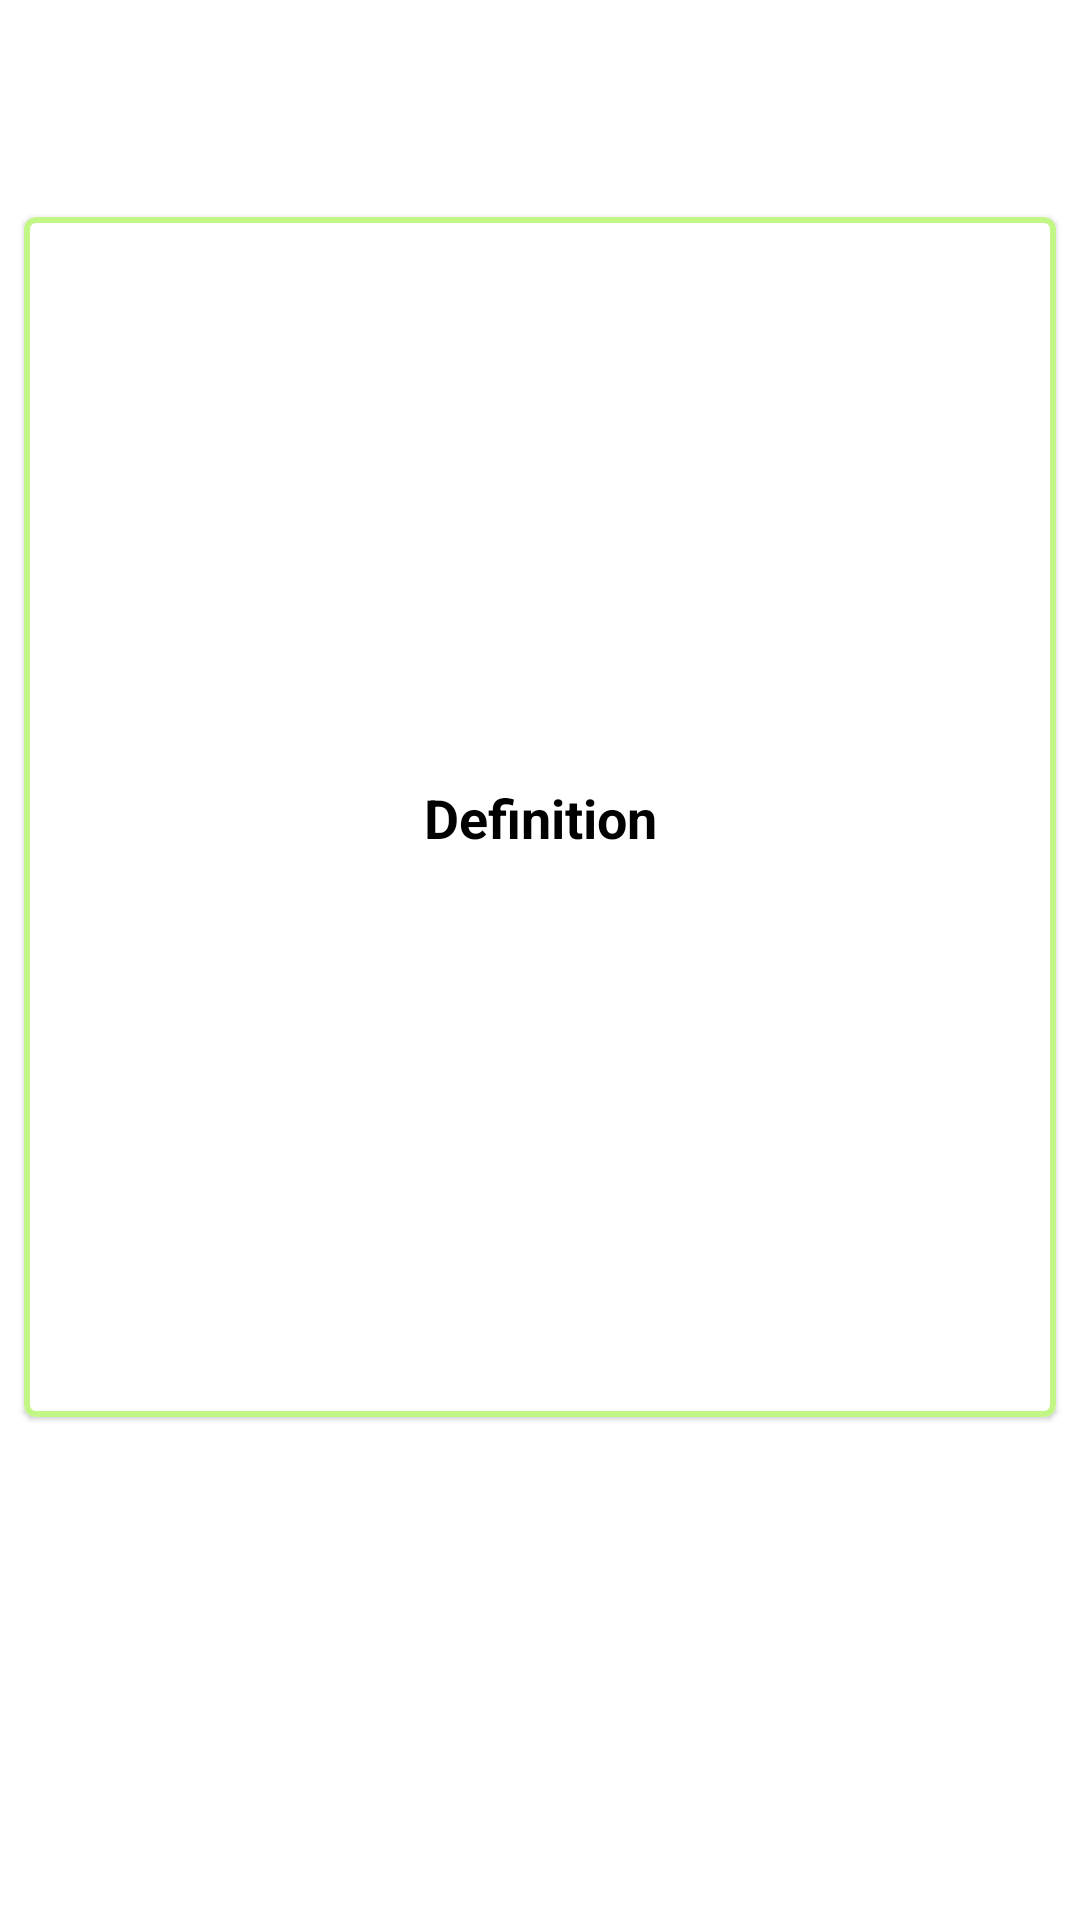

Produce the Android XML layout that renders to this screen, including the resource entries it uses.
<!-- AndroidManifest.xml: application theme Theme.German_Exam -->
<!-- res/layout/customdialog.xml -->
<?xml version="1.0" encoding="utf-8"?>
<androidx.constraintlayout.widget.ConstraintLayout xmlns:android="http://schemas.android.com/apk/res/android"
    xmlns:app="http://schemas.android.com/apk/res-auto"
    xmlns:tools="http://schemas.android.com/tools"
    android:layout_width="match_parent"

    android:layout_height="wrap_content">

    <com.google.android.material.card.MaterialCardView
        android:layout_width="match_parent"
        android:layout_height="400dp"
        android:layout_margin="8dp"
        app:layout_constraintBottom_toBottomOf="parent"
        app:layout_constraintEnd_toEndOf="parent"
        app:layout_constraintStart_toStartOf="parent"
        app:layout_constraintTop_toTopOf="parent"
        app:layout_constraintVertical_bias="0.287"
        app:strokeColor="#C2F685"
        app:strokeWidth="2dp">

<androidx.constraintlayout.widget.ConstraintLayout
    android:layout_width="match_parent"
    android:layout_height="400dp">

    <TextView
        android:id="@+id/tv_name"
        android:layout_width="match_parent"
        android:layout_height="wrap_content"
        android:text="Definition"
        android:textColor="@color/black"
        android:textSize="18dp"
        android:textStyle="bold"
        android:textAlignment="center"
        app:layout_constraintBottom_toBottomOf="parent"
        app:layout_constraintEnd_toEndOf="parent"
        app:layout_constraintHorizontal_bias="0.084"
        app:layout_constraintStart_toStartOf="parent"
        app:layout_constraintTop_toTopOf="parent" />



</androidx.constraintlayout.widget.ConstraintLayout>


    </com.google.android.material.card.MaterialCardView>

</androidx.constraintlayout.widget.ConstraintLayout>
<!-- resources referenced by this layout -->
<resources>
  <color name="black">#FF000000</color>
  <style name="Theme.German_Exam" parent="Theme.MaterialComponents.DayNight.NoActionBar">
          
          <item name="colorPrimary">@color/purple_500</item>
          <item name="colorPrimaryVariant">@color/purple_700</item>
          <item name="colorOnPrimary">@color/white</item>
          
          <item name="colorSecondary">@color/teal_200</item>
          <item name="colorSecondaryVariant">@color/teal_700</item>
          <item name="colorOnSecondary">@color/black</item>
          
          <item name="android:statusBarColor" tools:targetApi="l">?attr/colorPrimaryVariant</item>
          
      </style>
  <color name="purple_500">#FF6200EE</color>
  <color name="purple_700">#FF3700B3</color>
  <color name="white">#FFFFFFFF</color>
  <color name="teal_200">#FF03DAC5</color>
  <color name="teal_700">#FF018786</color>
</resources>
